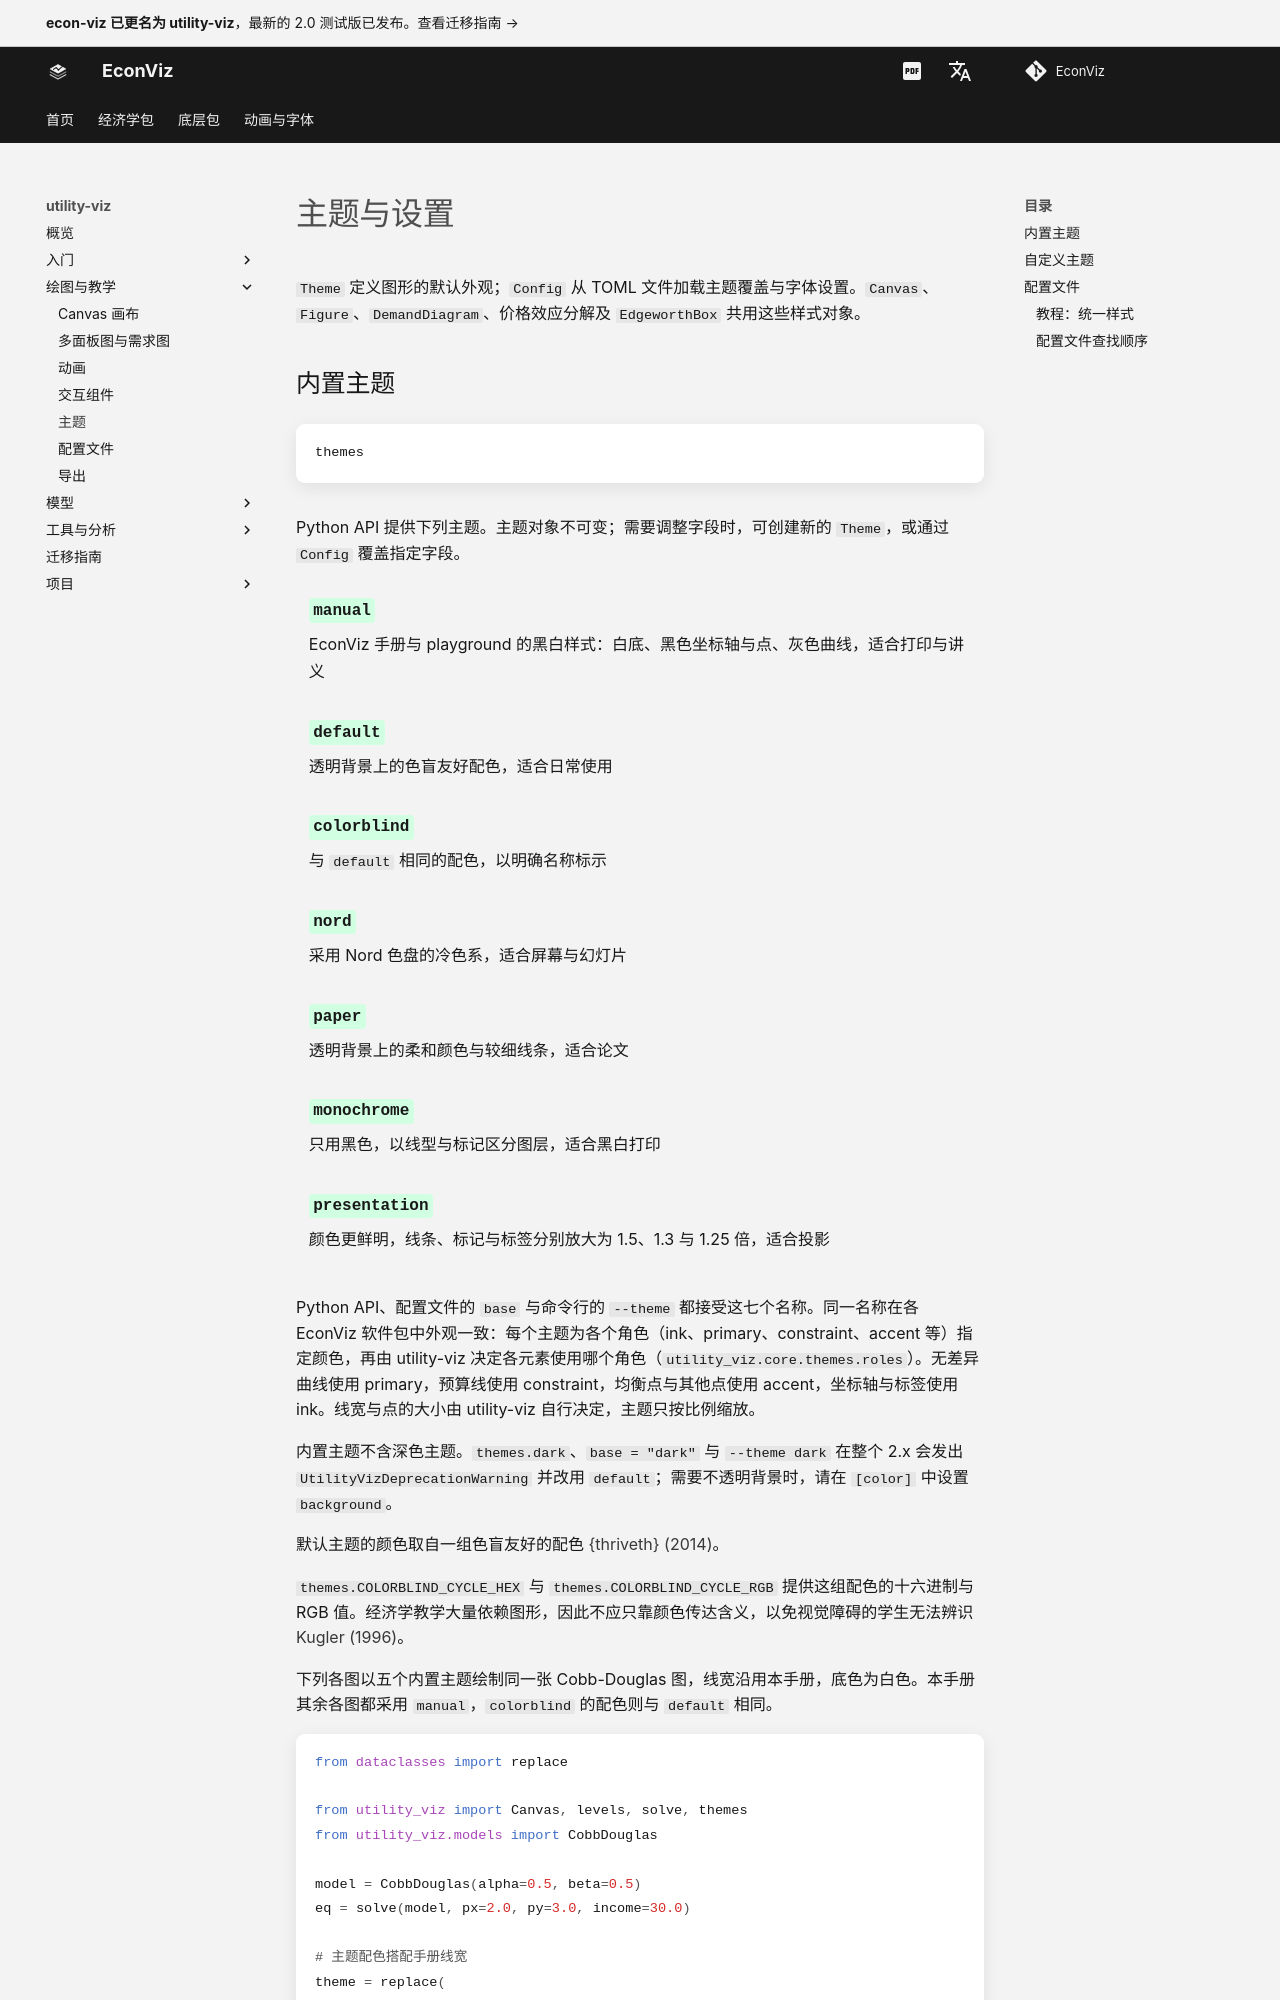

repository: EconViz/econ-viz-docs · page: zh-CN/utility-viz/guides/themes/index.html · generator: mkdocs

---
seo_title: "主题与设置"
---

# 主题与设置

<span id="sec-themes"></span>

`Theme` 定义图形的默认外观；`Config` 从 TOML 文件加载主题覆盖与字体设置。`Canvas`、`Figure`、`DemandDiagram`、价格效应分解及 `EdgeworthBox` 共用这些样式对象。

## 内置主题

<!-- api: agora.utility_viz.guides_themes_1 -->

Python API 提供下列主题。主题对象不可变；需要调整字段时，可创建新的 `Theme`，或通过 `Config` 覆盖指定字段。

<span id="tab-themes"></span>

| 名称 | 特性与用途 |
| --- | --- |
| `manual` | EconViz 手册与 playground 的黑白样式：白底、黑色坐标轴与点、灰色曲线，适合打印与讲义 |
| `default` | 透明背景上的色盲友好配色，适合日常使用 |
| `colorblind` | 与 `default` 相同的配色，以明确名称标示 |
| `nord` | 采用 Nord 色盘的冷色系，适合屏幕与幻灯片 |
| `paper` | 透明背景上的柔和颜色与较细线条，适合论文 |
| `monochrome` | 只用黑色，以线型与标记区分图层，适合黑白打印 |
| `presentation` | 颜色更鲜明，线条、标记与标签分别放大为 1.5、1.3 与 1.25 倍，适合投影 |

Python API、配置文件的 `base` 与命令行的 `--theme` 都接受这七个名称。同一名称在各 EconViz 软件包中外观一致：每个主题为各个角色（ink、primary、constraint、accent 等）指定颜色，再由 utility-viz 决定各元素使用哪个角色（`utility_viz.core.themes.roles`）。无差异曲线使用 primary，预算线使用 constraint，均衡点与其他点使用 accent，坐标轴与标签使用 ink。线宽与点的大小由 utility-viz 自行决定，主题只按比例缩放。

内置主题不含深色主题。`themes.dark`、`base = "dark"` 与 `--theme dark` 在整个 2.x 会发出 `UtilityVizDeprecationWarning` 并改用 `default`；需要不透明背景时，请在 `[color]` 中设置 `background`。

默认主题的颜色取自一组色盲友好的配色 [{thriveth} (2014)](../project/references.md#thriveth2014)。

`themes.COLORBLIND_CYCLE_HEX` 与 `themes.COLORBLIND_CYCLE_RGB` 提供这组配色的十六进制与 RGB 值。经济学教学大量依赖图形，因此不应只靠颜色传达含义，以免视觉障碍的学生无法辨识 [Kugler (1996)](../project/references.md#kugler1996)。

下列各图以五个内置主题绘制同一张 Cobb-Douglas 图，线宽沿用本手册，底色为白色。本手册其余各图都采用 `manual`，`colorblind` 的配色则与 `default` 相同。

```python
from dataclasses import replace

from utility_viz import Canvas, levels, solve, themes
from utility_viz.models import CobbDouglas

model = CobbDouglas(alpha=0.5, beta=0.5)
eq = solve(model, px=2.0, py=3.0, income=30.0)
